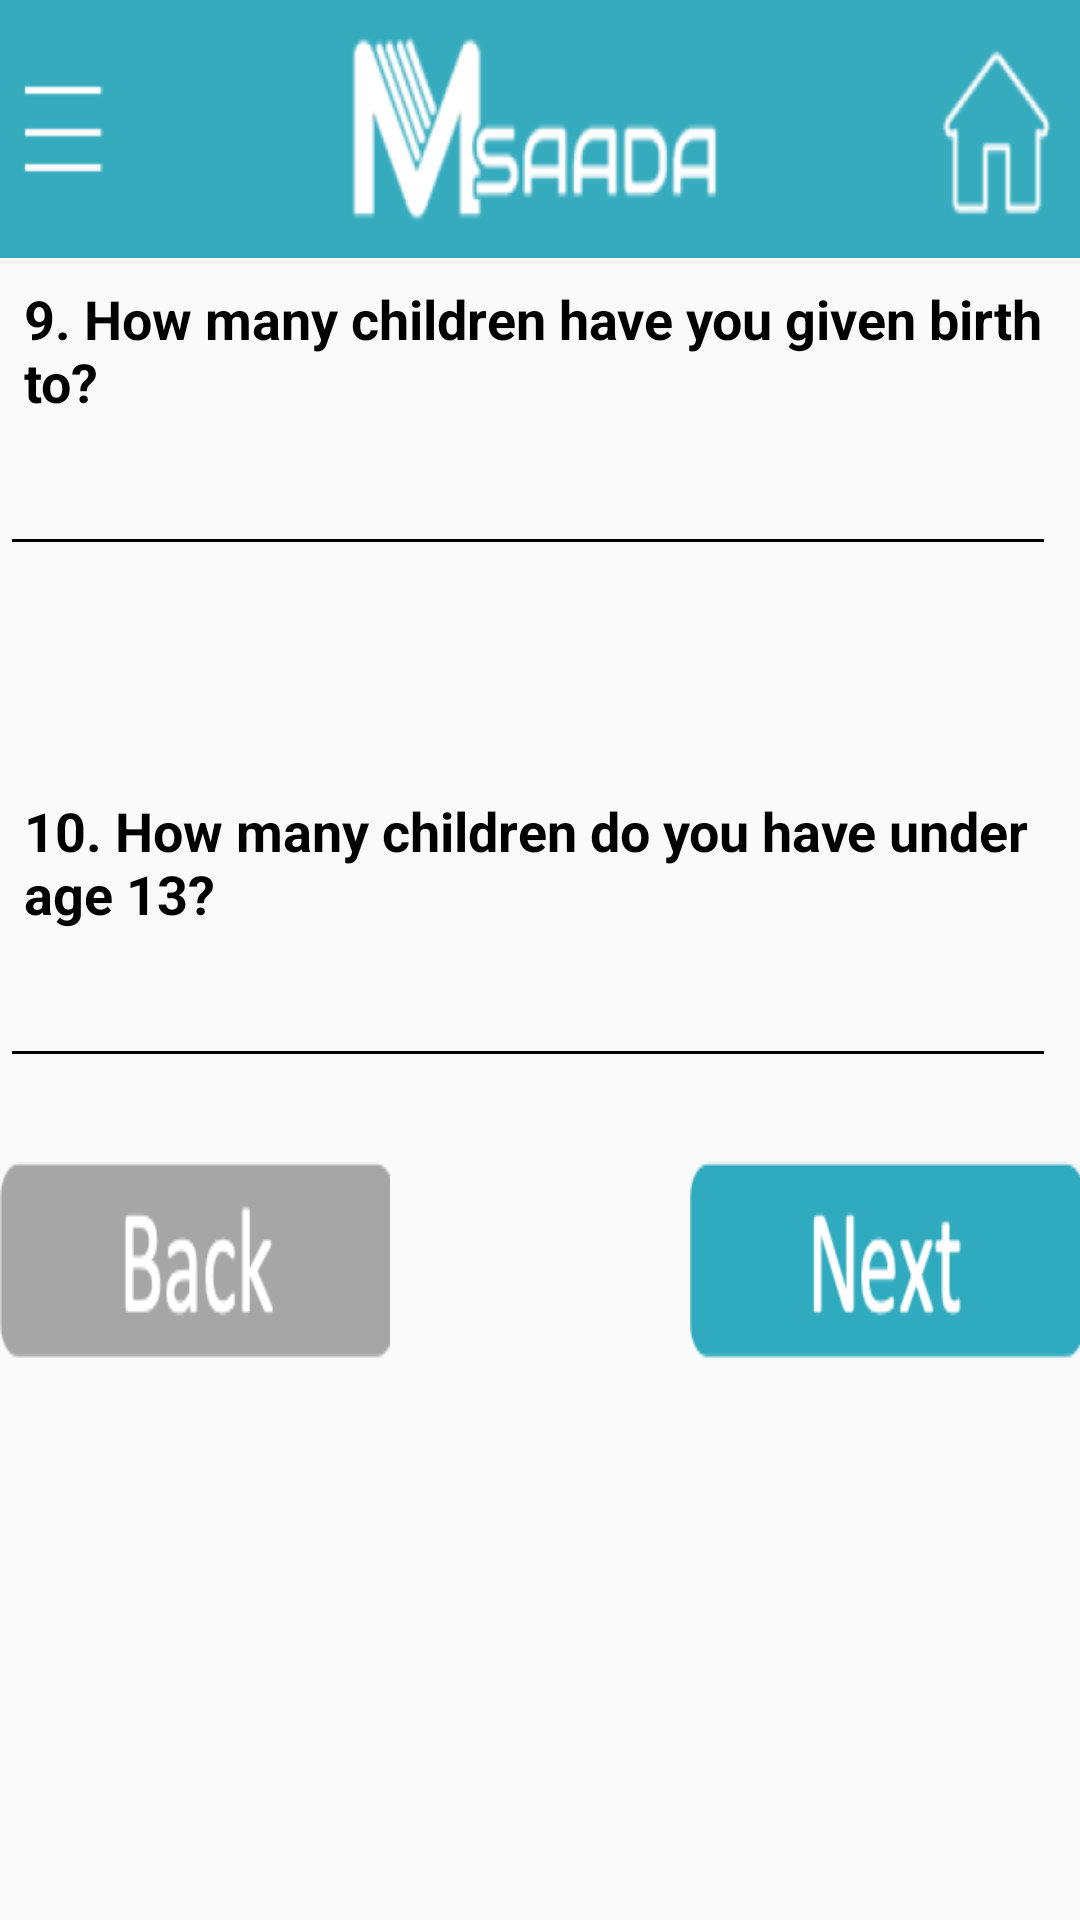

The Android layout XML behind this screen, and the referenced resources:
<!-- AndroidManifest.xml: application theme AppTheme -->
<!-- res/layout/activity_new_client6.xml -->
<?xml version="1.0" encoding="utf-8"?>
<androidx.coordinatorlayout.widget.CoordinatorLayout xmlns:android="http://schemas.android.com/apk/res/android"
    xmlns:app="http://schemas.android.com/apk/res-auto"
    xmlns:tools="http://schemas.android.com/tools"
    android:layout_width="match_parent"
    android:layout_height="match_parent"
    tools:context=".NewClient1">


    <LinearLayout
        android:layout_width="match_parent"
        android:layout_height="match_parent"
        android:orientation="vertical">

        <ImageView
            android:layout_width="match_parent"
            android:layout_height="86dp"
            android:layout_gravity="center"
            android:background="@drawable/logo_add"
            android:contentDescription="logo"
            android:scaleType="center" />

        <TextView
            android:id="@+id/textView3"
            android:layout_width="wrap_content"
            android:layout_height="wrap_content"
            android:layout_marginStart="8dp"
            android:layout_marginLeft="8dp"
            android:layout_marginTop="8dp"
            android:layout_marginEnd="8dp"
            android:layout_marginRight="8dp"
            android:maxLength="130"
            android:text="9. How many children have you given birth to?"
            android:textSize="18sp"
            android:textColor="@android:color/black"
            android:textStyle="bold"

            />



        <EditText
            android:id="@+id/editText9"
            android:layout_width="match_parent"
            android:layout_height="wrap_content"
            android:layout_marginTop="8dp"
            android:layout_marginEnd="8dp"
            android:layout_marginRight="8dp"
            android:layout_marginBottom="8dp"
            android:ems="10"
            android:inputType="textShortMessage"
            android:text=""
            android:maxLength = "200"
            android:backgroundTint="@android:color/black"
            android:textCursorDrawable="@null"
            />

        <TextView
            android:id="@+id/textView4"
            android:layout_width="wrap_content"
            android:layout_height="wrap_content"
            android:layout_marginStart="8dp"
            android:layout_marginLeft="8dp"
            android:layout_marginTop="68dp"
            android:layout_marginEnd="8dp"
            android:layout_marginRight="8dp"
            android:maxLength="130"
            android:text="10. How many children do you have under age 13?"
            android:textSize="18sp"
            android:textColor="@android:color/black"
            android:textStyle="bold"


            />



        <EditText
            android:id="@+id/editText10"
            android:layout_width="match_parent"
            android:layout_height="wrap_content"
            android:layout_marginTop="8dp"
            android:layout_marginEnd="8dp"
            android:layout_marginRight="8dp"
            android:layout_marginBottom="8dp"
            android:ems="10"
            android:inputType="textShortMessage"
            android:text=""
            android:maxLength = "100"

            android:backgroundTint="@android:color/black"
            android:textCursorDrawable="@null"
            />



        <RelativeLayout
            android:id="@+id/relativeLayoutpage3"
            android:layout_width="fill_parent"
            android:layout_height="wrap_content"
            android:layout_marginTop="5dp"
            >

            <Button
                android:id="@+id/buttonclientback"
                android:layout_width="130dp"
                android:layout_height="106dp"
                android:background="@drawable/addclientback"
                android:layout_alignParentLeft="true"
                android:onClick="onClickBack"

                />

            <Button
                android:id="@+id/buttonclientnext"
                android:layout_width="130dp"
                android:layout_height="106dp"
                android:background="@drawable/addclientnext"
                android:layout_alignParentRight="true"
                android:onClick="onClickNext"
                />

        </RelativeLayout>




    </LinearLayout>
</androidx.coordinatorlayout.widget.CoordinatorLayout>
<!-- resources referenced by this layout -->
<resources>
  <!-- drawable addclientback: png bitmap (drawable, 3366 bytes) -->
  <!-- drawable addclientnext: png bitmap (drawable, 3834 bytes) -->
  <!-- drawable logo_add: png bitmap (drawable, 24557 bytes) -->
  <style name="AppTheme" parent="Theme.AppCompat.Light.DarkActionBar">
          
          <item name="colorPrimary">@color/colorPrimary</item>
          <item name="colorPrimaryDark">@color/colorPrimaryDark</item>
          <item name="colorAccent">@color/colorAccent</item>
          <item name="checkboxStyle">@color/checkBoxChecked</item>
      </style>
  <color name="colorPrimary">#008577</color>
  <color name="colorPrimaryDark">#00574B</color>
  <color name="colorAccent">#D81B60</color>
  <color name="checkBoxChecked">#33b5e5</color>
</resources>
